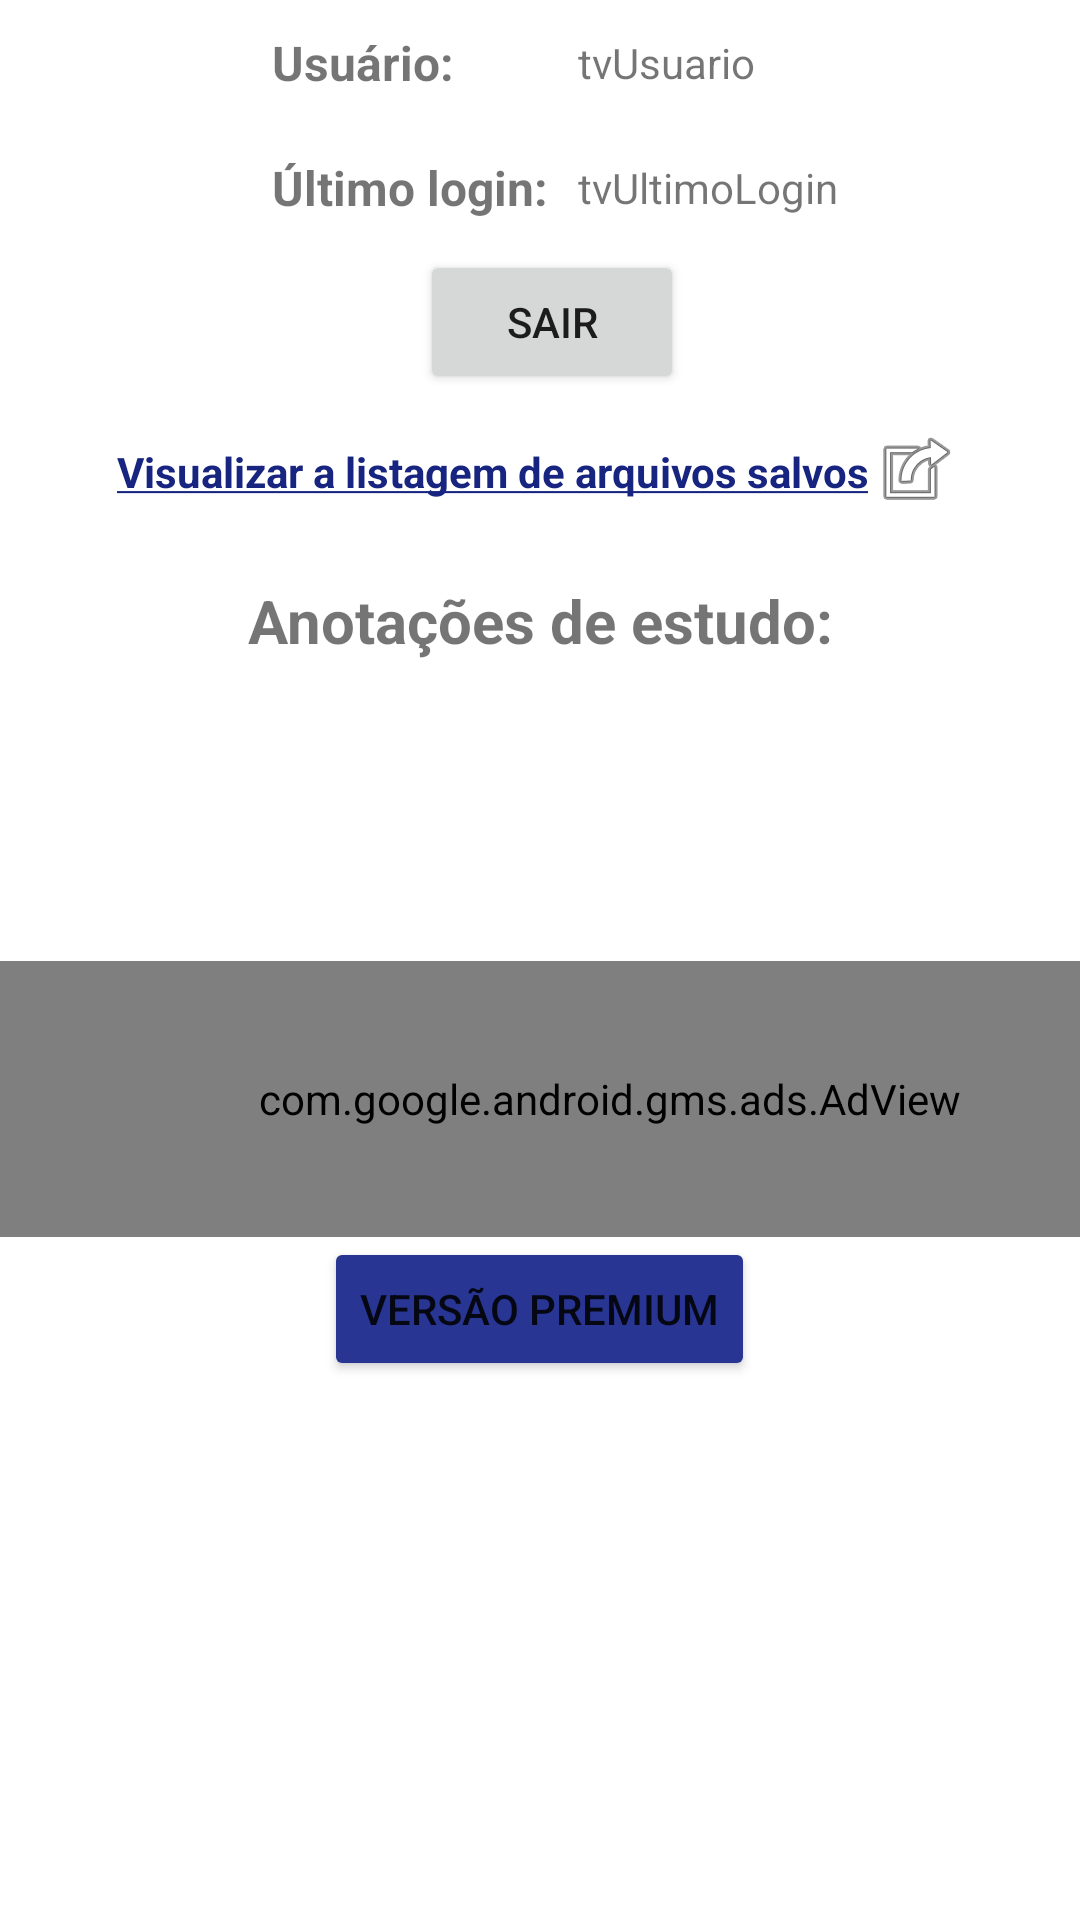

Android layout source for this screen:
<!-- AndroidManifest.xml: application theme Theme.InNotes -->
<!-- res/layout/fragment_listagem.xml -->
<?xml version="1.0" encoding="utf-8"?>
<LinearLayout xmlns:android="http://schemas.android.com/apk/res/android"
    xmlns:tools="http://schemas.android.com/tools"
    xmlns:app="http://schemas.android.com/apk/res-auto"
    xmlns:ads="http://schemas.android.com/apk/res-auto"
    android:layout_width="match_parent"
    android:layout_height="match_parent"
    android:orientation="vertical"
    android:padding="0dp"

    tools:context=".ui.ListagemFragment">

    <ScrollView
        android:layout_width="match_parent"
        android:layout_height="wrap_content">

        <LinearLayout
            android:layout_width="match_parent"
            android:layout_height="wrap_content"
            android:orientation="vertical">

            <TableLayout
                android:layout_width="match_parent"
                android:layout_height="wrap_content">

                <TableRow
                    android:layout_width="match_parent"
                    android:layout_height="match_parent"
                    android:gravity="center">

                    <TextView
                        android:id="@+id/textView11"
                        android:layout_width="match_parent"
                        android:layout_height="wrap_content"
                        android:padding="10dp"
                        android:text="@string/usu_rio"
                        android:textSize="16sp"
                        android:textStyle="bold" />

                    <TextView
                        android:id="@+id/tvUserEmail"
                        android:layout_width="wrap_content"
                        android:layout_height="wrap_content"
                        android:text="@string/tvusuario" />
                </TableRow>

                <TableRow
                    android:layout_width="match_parent"
                    android:layout_height="match_parent"
                    android:gravity="center">

                    <TextView
                        android:id="@+id/textView13"
                        android:layout_width="wrap_content"
                        android:layout_height="wrap_content"
                        android:padding="10dp"
                        android:text="@string/ltimo_login"
                        android:textSize="16sp"
                        android:textStyle="bold" />

                    <TextView
                        android:id="@+id/tvUltimoLogin"
                        android:layout_width="wrap_content"
                        android:layout_height="wrap_content"
                        android:text="@string/tvultimologin" />
                </TableRow>

            </TableLayout>

            <Button
                android:id="@+id/btLogout"
                android:layout_width="wrap_content"
                android:layout_height="wrap_content"
                android:layout_marginStart="140dp"
                android:text="@string/sair" />

            <TextView
                android:id="@+id/tvLista"
                android:layout_width="wrap_content"
                android:layout_height="0dp"
                android:layout_gravity="center|center_horizontal|center_vertical"
                android:layout_marginTop="10dp"
                android:layout_weight="1"
                android:clickable="true"
                android:gravity="center_horizontal|center_vertical|end"
                android:linksClickable="true"
                android:text="@string/listaArquivos"
                android:textAlignment="center"
                android:textColor="#172480"
                android:textSize="14sp"
                android:textStyle="bold"
                app:drawableEndCompat="@android:drawable/ic_menu_set_as" />

            <TextView
                android:id="@+id/textView15"
                android:layout_width="match_parent"
                android:layout_height="wrap_content"
                android:layout_marginTop="20dp"
                android:text="@string/anota_es_de_estudo"
                android:textAlignment="center"
                android:textSize="20sp"
                android:textStyle="bold" />

            <androidx.recyclerview.widget.RecyclerView
                android:id="@+id/rvLista"
                android:layout_width="match_parent"
                android:layout_height="wrap_content"
                android:layout_marginTop="50dp">

            </androidx.recyclerview.widget.RecyclerView>

            <LinearLayout
                android:id="@+id/adContainer"
                android:layout_width="match_parent"
                android:layout_height="match_parent"
                android:orientation="vertical">

                <com.google.android.gms.ads.AdView
                    android:id="@+id/adView"
                    android:layout_width="406dp"
                    android:layout_height="92dp"
                    android:layout_marginTop="50dp"
                    ads:adSize="BANNER"
                    ads:adUnitId="ca-app-pub-3940256099942544/6300978111" />

                <Button
                    android:id="@+id/btComprar"
                    android:layout_width="wrap_content"
                    android:layout_height="wrap_content"
                    android:layout_gravity="center"
                    android:backgroundTint="#283593"
                    android:text="@string/vers_o_premium"
                    ads:icon="@android:drawable/star_big_off" />

            </LinearLayout>

        </LinearLayout>
    </ScrollView>

</LinearLayout>
<!-- resources referenced by this layout -->
<resources>
  <string name="anota_es_de_estudo">Anotações de estudo:</string>
  <string name="listaArquivos"><u>Visualizar a listagem de arquivos salvos</u></string>
  <string name="ltimo_login">Último login:</string>
  <string name="sair">Sair</string>
  <string name="tvultimologin">tvUltimoLogin</string>
  <string name="tvusuario">tvUsuario</string>
  <string name="usu_rio">Usuário:</string>
  <string name="vers_o_premium">Versão premium</string>
  <style name="Theme.InNotes" parent="Theme.MaterialComponents.DayNight.DarkActionBar">
          
          <item name="colorPrimary">@color/verdeapp</item>
          <item name="colorPrimaryVariant">@color/verdeapp2</item>
          <item name="colorOnPrimary">@color/white</item>
          
          <item name="colorSecondary">@color/teal_200</item>
          <item name="colorSecondaryVariant">@color/teal_700</item>
          <item name="colorOnSecondary">@color/black</item>
          
  
          
  
          <item name="android:actionBarWidgetTheme">@color/black</item>
  
  
  
  
  
          <item name="android:editTextBackground">@drawable/retangulo</item>
          <item name="android:button">@drawable/btnapp</item>
      </style>
  <color name="verdeapp">#00695C</color>
  <color name="verdeapp2">#00695C</color>
  <color name="white">#FFFFFFFF</color>
  <color name="teal_200">#FF03DAC5</color>
  <color name="teal_700">#FF018786</color>
  <color name="black">#FF000000</color>
  <!-- drawable retangulo: png bitmap (drawable, 1655 bytes) -->
  <!-- drawable btnapp: png bitmap (drawable, 857 bytes) -->
</resources>
